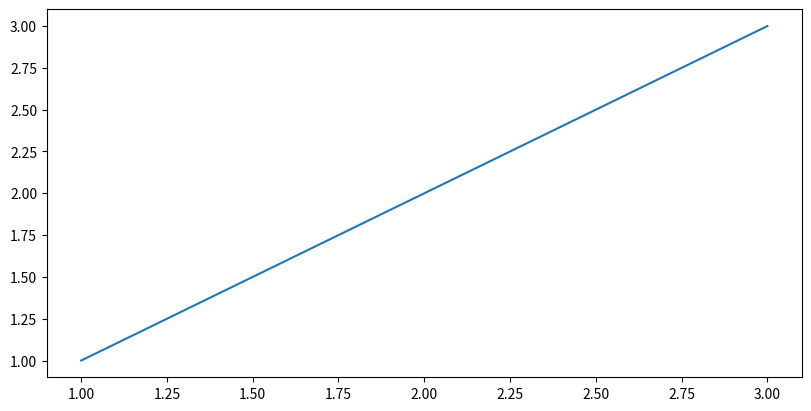
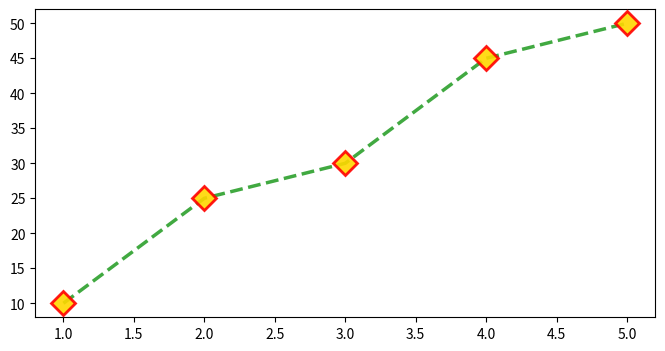
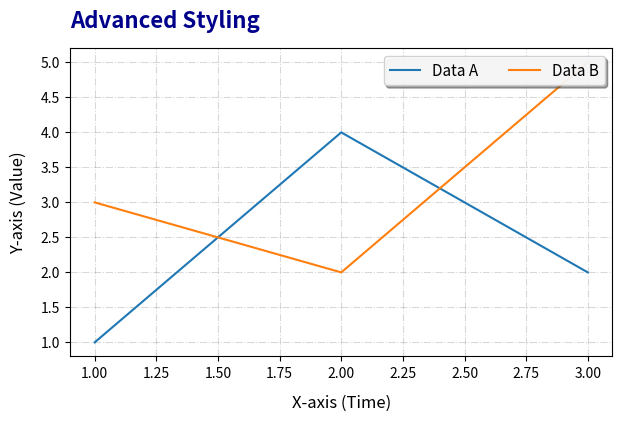
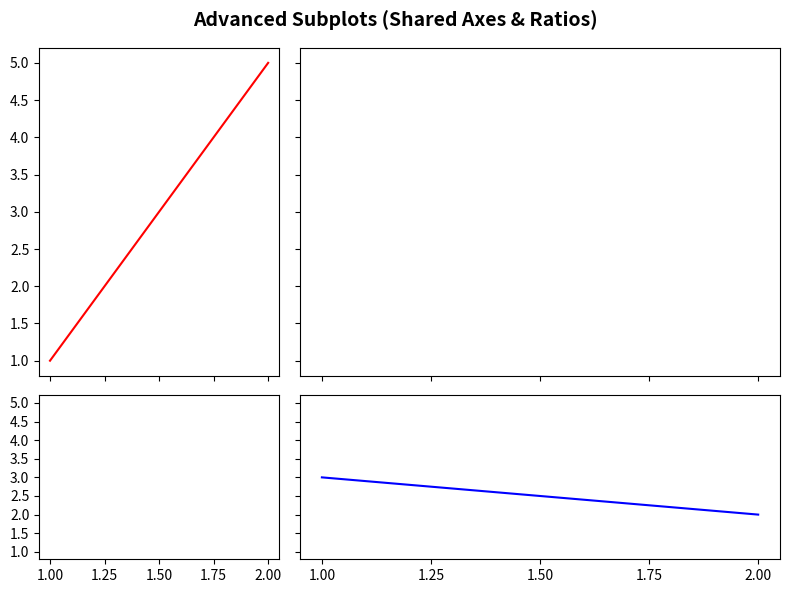
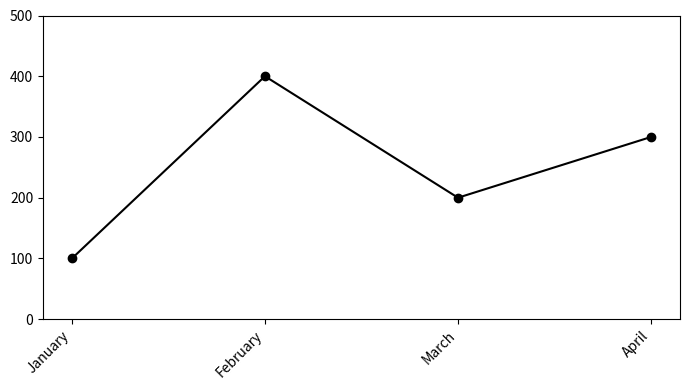
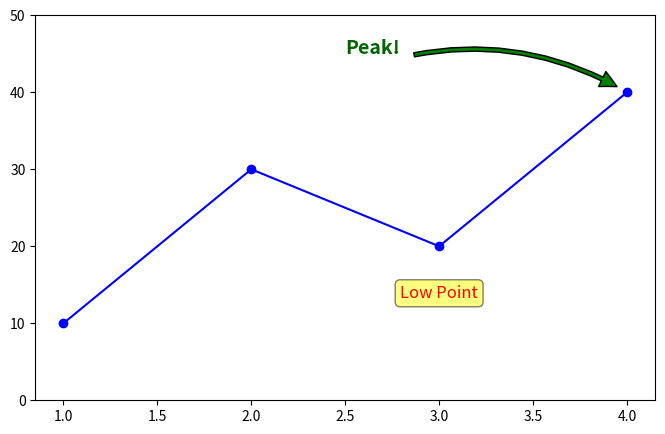
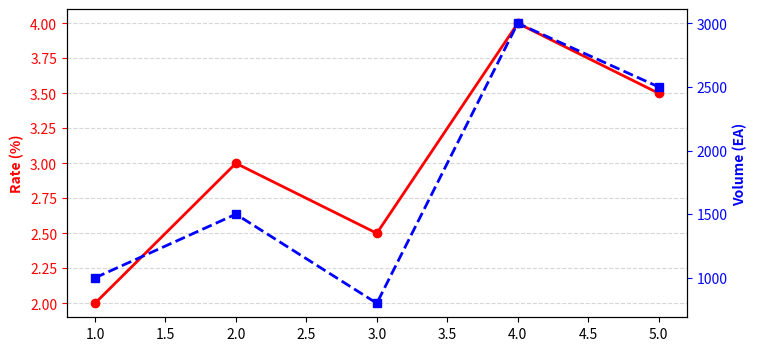
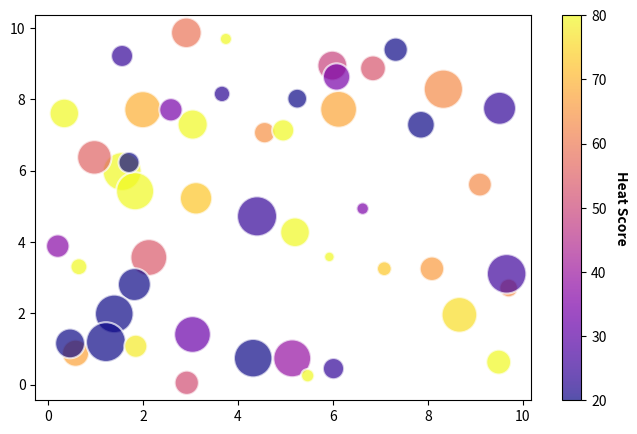

Reproduce these figures in Python, in order.
import matplotlib.pyplot as plt
import numpy as np
import pandas as pd

# (선택) 전체 그래프의 스타일 테마를 지정할 수 있습니다.
# 사용 가능한 테마 확인: print(plt.style.available)
# plt.style.use('seaborn-v0_8-whitegrid')

fig, ax = plt.subplots(figsize=(8, 4), dpi=100, layout='constrained')
ax.plot([1, 2, 3], [1, 2, 3])
plt.show()

fig, ax = plt.subplots(figsize=(8, 4))

x = [1, 2, 3, 4, 5]
y = [10, 25, 30, 45, 50]

ax.plot(x, y, 
        color='#2CA02C',         # 헥스 코드로 진한 초록색 지정
        linestyle='--',          # 파선(대시선)
        linewidth=2.5,           # 선 두께
        marker='D',              # 마름모 마커
        markersize=12,           # 마커 크기
        markerfacecolor='gold',  # 마커 내부는 금색
        markeredgecolor='red',   # 마커 테두리는 빨간색
        markeredgewidth=2,       # 마커 테두리 두께
        alpha=0.9,               # 약간의 투명도
        zorder=3,                # 맨 앞으로 가져오기
        label='Premium Data')    # 범례 이름

plt.show()

fig, ax = plt.subplots(figsize=(7, 4))
ax.plot([1, 2, 3], [1, 4, 2], label='Data A')
ax.plot([1, 2, 3], [3, 2, 5], label='Data B')

# 1. 제목 상세 설정
ax.set_title("Advanced Styling", loc='left', fontsize=16, fontweight='bold', pad=15, color='darkblue')

# 2. 축 라벨 상세 설정
ax.set_xlabel("X-axis (Time)", fontsize=12, labelpad=10)
ax.set_ylabel("Y-axis (Value)", fontsize=12, labelpad=10, fontstyle='italic')

# 3. 범례 상세 설정
ax.legend(loc='upper right', 
          fontsize=11,
          ncol=2,           # 가로로 2개씩 나열
          shadow=True,      # 그림자
          fancybox=True,    # 둥근 모서리
          framealpha=0.9)   # 범례 배경 투명도

# 4. 격자(Grid) 설정
ax.grid(True, axis='both', color='gray', alpha=0.3, linestyle='-.')

plt.show()

# 2행 2열 분할. 가로 비율은 1:2, 세로 비율은 2:1로 다르게 설정
# 또한, 모든 subplot이 x축과 y축의 눈금/범위를 공유함
fig, axs = plt.subplots(2, 2, figsize=(8, 6), 
                        sharex=True, sharey=True, 
                        gridspec_kw={'width_ratios': [1, 2], 'height_ratios': [2, 1]})

fig.suptitle("Advanced Subplots (Shared Axes & Ratios)", fontsize=14, fontweight='bold')

axs[0, 0].plot([1, 2], [1, 5], 'r')
axs[1, 1].plot([1, 2], [3, 2], 'b')

plt.tight_layout()
plt.show()

fig, ax = plt.subplots(figsize=(7, 4))
ax.plot([1, 2, 3, 4], [100, 400, 200, 300], 'ko-')

# 1. 범위 설정
ax.set_ylim(0, 500)

# 2. 눈금 지정 및 이름 설정, 글씨 45도 회전 (긴 단어 겹침 방지)
months = ['January', 'February', 'March', 'April']
ax.set_xticks(ticks=[1, 2, 3, 4], labels=months, rotation=45, ha='right') 
                             # ha='right'는 글자의 오른쪽 끝을 눈금에 맞춘다는 뜻

plt.tight_layout()
plt.show()

fig, ax = plt.subplots(figsize=(8, 5))
ax.plot([1, 2, 3, 4], [10, 30, 20, 40], 'bo-')
ax.set_ylim(0, 50)

# 1. 단순 텍스트 추가 (화살표 없음)
ax.text(x=3, y=15, s="Low Point", fontsize=12, color='red', 
        ha='center', va='top',       # 중앙, 위쪽 기준 정렬
        bbox=dict(boxstyle="round", facecolor='yellow', alpha=0.5)) # 배경 박스 추가

# 2. 디테일한 화살표 주석
ax.annotate(
    "Peak!", 
    xy=(4, 40),               # 타겟 좌표
    xytext=(2.5, 45),         # 텍스트 시작 좌표
    fontsize=14, color='darkgreen', fontweight='bold',
    arrowprops=dict(
        facecolor='green',    # 화살표 색상
        edgecolor='black',    # 테두리 색상
        shrink=0.05,          # 타겟과의 여백
        width=3,              # 몸통 굵기
        headwidth=12,         # 머리 너비
        connectionstyle="arc3,rad=-0.2" # 마이너스(-)를 주면 반대 방향으로 휩니다.
    )
)
plt.show()

fig, ax1 = plt.subplots(figsize=(8, 4))
x = [1, 2, 3, 4, 5]
y1 = [2, 3, 2.5, 4, 3.5]
y2 = [1000, 1500, 800, 3000, 2500]

# 첫 번째 축 세팅
ax1.plot(x, y1, 'r-o', lw=2)
ax1.set_ylabel("Rate (%)", color='red', fontweight='bold')
ax1.tick_params(axis='y', labelcolor='red', colors='red') # 틱 색상까지 빨간색으로 동기화
ax1.grid(True, axis='y', linestyle='--', alpha=0.5)

# 두 번째 축 세팅
ax2 = ax1.twinx()
ax2.plot(x, y2, 'b--s', lw=2)
ax2.set_ylabel("Volume (EA)", color='blue', fontweight='bold')
ax2.tick_params(axis='y', labelcolor='blue', colors='blue')
ax2.grid(False) # ax1의 그리드와 겹치면 더러워지므로 보통 하나는 끕니다.

plt.show()

fig, ax = plt.subplots(figsize=(8, 5))

# 가상의 50개 데이터 랜덤 생성
np.random.seed(42)
x = np.random.rand(50) * 10
y = np.random.rand(50) * 10
sizes = np.random.rand(50) * 800 + 50    # 50 ~ 850 크기
colors = np.random.rand(50) * 100        # 0 ~ 100 값

sc = ax.scatter(x, y, 
                s=sizes, 
                c=colors, 
                cmap='plasma',       # 불타오르는 느낌의 테마
                alpha=0.7,           # 겹치는 부분 색상 혼합을 위한 반투명
                edgecolors='white',  # 점들끼리 겹칠 때 흰색 테두리로 구분
                linewidth=1.5,       # 테두리 두께
                vmin=20, vmax=80)    # 20이하는 가장 어두운색, 80이상은 가장 밝은색으로 고정

cbar = fig.colorbar(sc, ax=ax)
cbar.set_label('Heat Score', rotation=270, labelpad=15, fontweight='bold')

plt.show()
